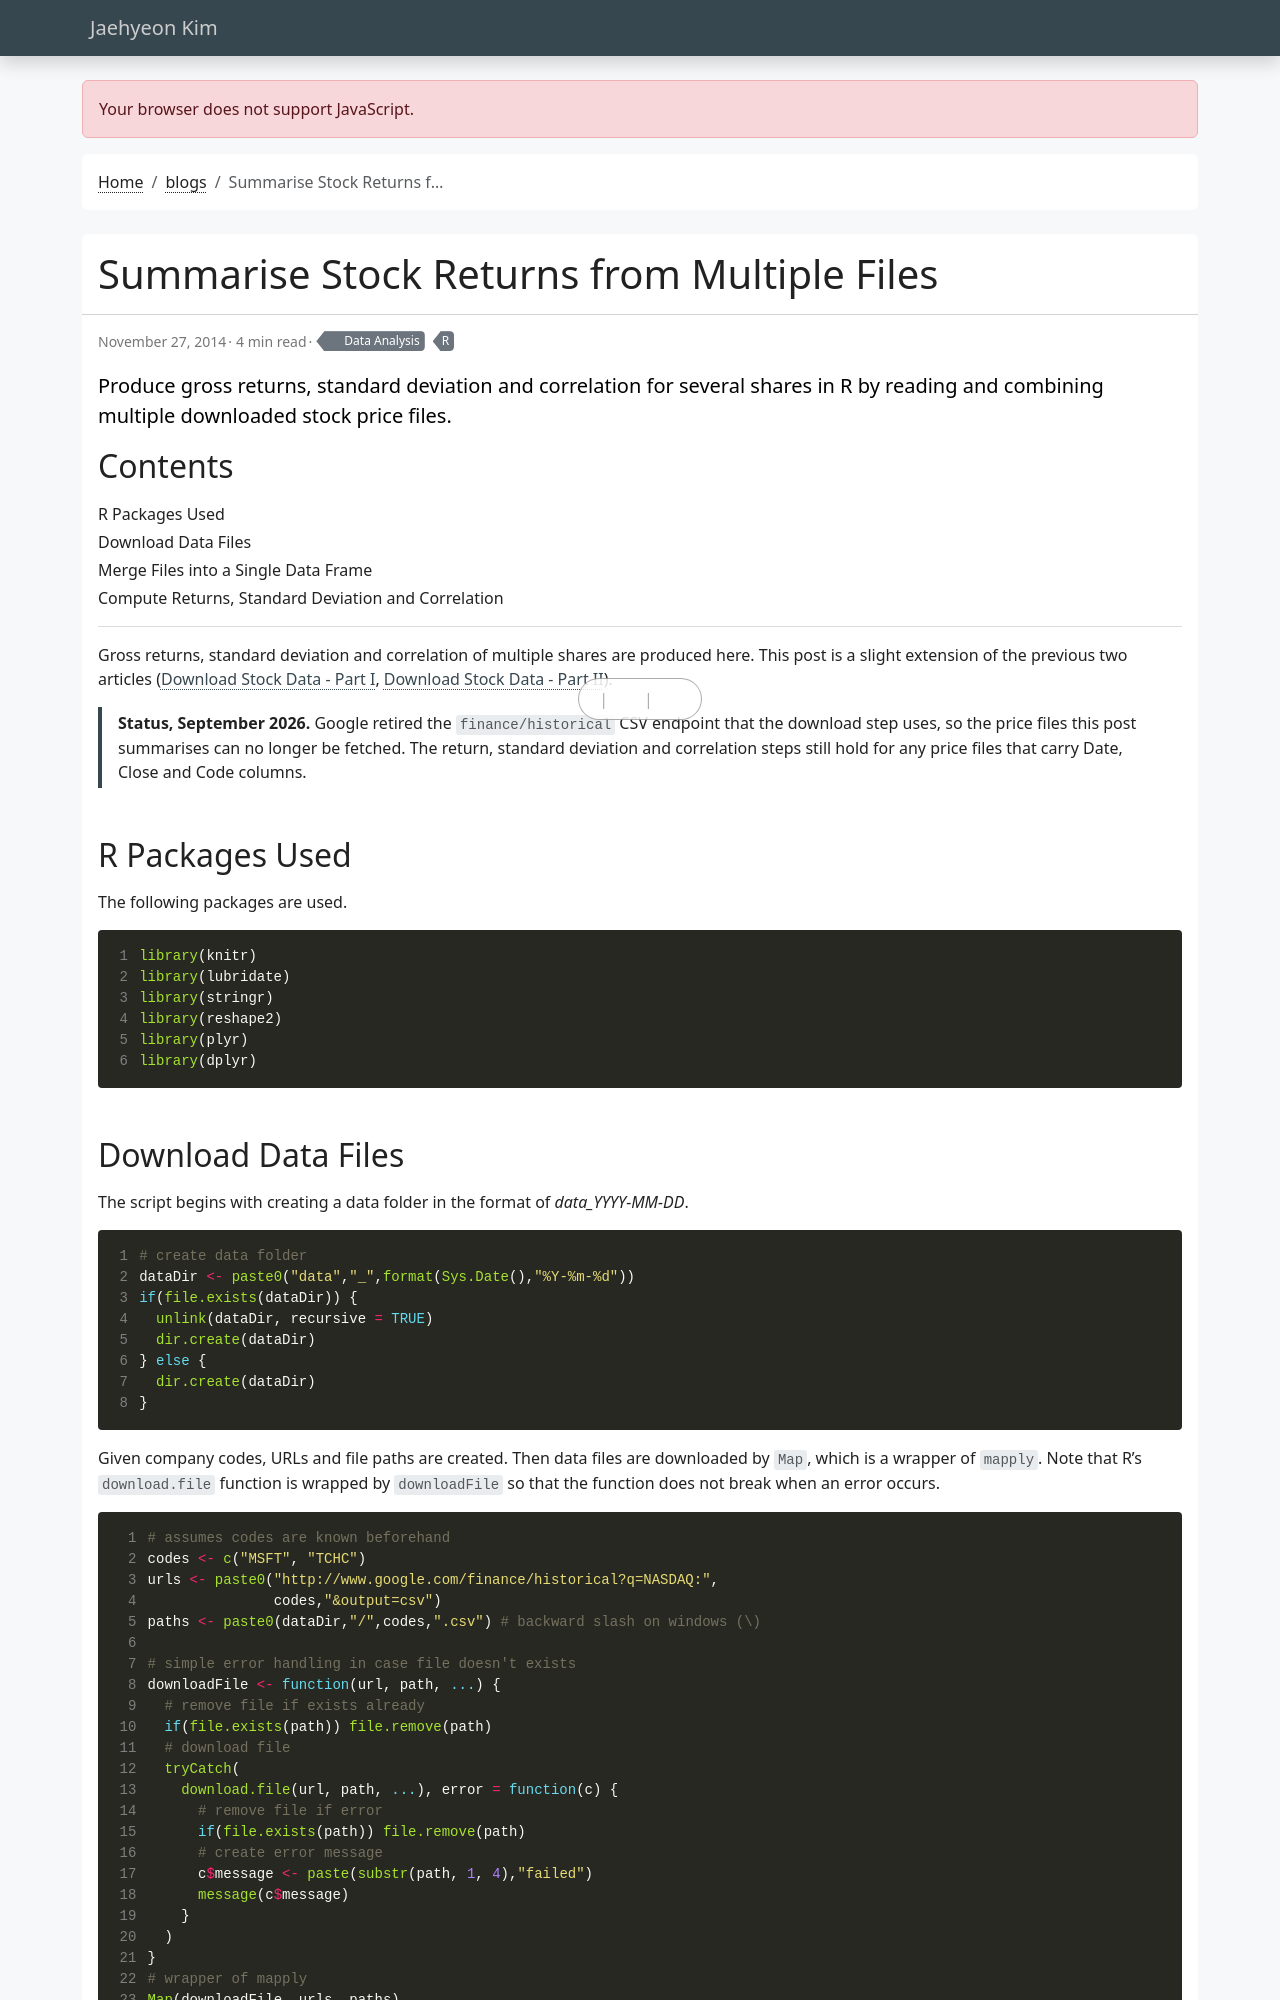

repository: jaehyeon-kim/jaehyeon-kim.github.io · page: blog/2014-11-27-summarise-stock-returns-from-multiple-files/index.html · generator: jekyll

---
title: Summarise Stock Returns from Multiple Files
date: 2014-11-27
draft: false
featured: false
comment: true
toc: true
# series:
#   - Tree based methods in R
categories:
  - Data Analysis
tags:
  - R
description: Produce gross returns, standard deviation and correlation for several shares in R by reading and combining multiple downloaded stock price files.
---

Gross returns, standard deviation and correlation of multiple shares are produced here. This post is a slight extension of the previous two articles ([Download Stock Data - Part I](/blog/2014-11-20-download-stock-data-1/), [Download Stock Data - Part II](/blog/2014-11-21-download-stock-data-2/)).

> **Status, September 2026.** Google retired the `finance/historical` CSV endpoint that the download step uses, so the price files this post summarises can no longer be fetched. The return, standard deviation and correlation steps still hold for any price files that carry Date, Close and Code columns.

## R Packages Used

The following packages are used.


```r
library(knitr)
library(lubridate)
library(stringr)
library(reshape2)
library(plyr)
library(dplyr)
```
